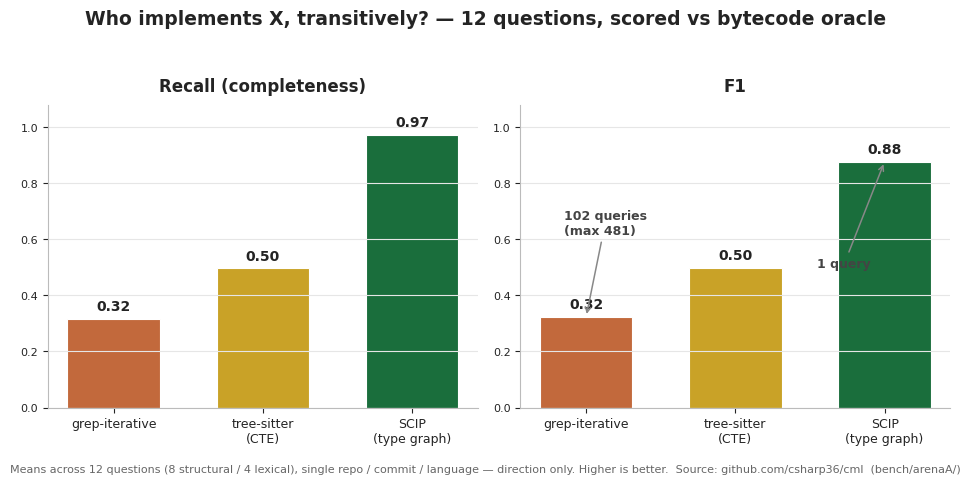

The script that saved this image: (Note: this script raises an exception after producing the figure.)
#!/usr/bin/env python3
"""Headline figure for Article 3 — type-resolved reachability.
Means across the 12 graded questions, scored vs the compiled-bytecode oracle.
Source: bench/arenaA/results/ (see ../../docs/superpowers/results/2026-06-02-arenaA-graded-results.md)."""
import matplotlib
matplotlib.use("Agg")
import matplotlib.pyplot as plt

# Medium editorial palette (matches ../make_chart.py): charcoal text, light grid, white bg.
INK = "#242424"; GRID = "#E6E6E6"
plt.rcParams.update({
    "text.color": INK, "axes.labelcolor": INK,
    "xtick.color": INK, "ytick.color": INK,
    "axes.edgecolor": "#BBBBBB",
    "font.family": "DejaVu Sans",
})

BASELINE = "#C2693C"   # terracotta = grep-iterative
TREESIT  = "#C9A227"   # amber      = tree-sitter (parsed, name-matched)
SCIP     = "#1A6E3C"   # green      = SCIP (compiler-resolved)

# (label, recall, F1, calls, color)
arms = [
    ("grep-iterative",      0.316, 0.324, 102, BASELINE),
    ("tree-sitter\n(CTE)",  0.496, 0.499, 1,   TREESIT),
    ("SCIP\n(type graph)",  0.972, 0.877, 1,   SCIP),
]
labels = [a[0] for a in arms]
colors = [a[4] for a in arms]
calls  = [a[3] for a in arms]

panels = [
    ("Recall (completeness)", [a[1] for a in arms]),
    ("F1", [a[2] for a in arms]),
]

fig, axes = plt.subplots(1, 2, figsize=(9.6, 4.7))
fig.suptitle("Who implements X, transitively? — 12 questions, scored vs bytecode oracle",
             fontsize=13.5, fontweight="bold", y=0.99)

for ax, (title, vals) in zip(axes, panels):
    xs = range(len(vals))
    b = ax.bar(xs, vals, color=colors, width=0.62, edgecolor="white", linewidth=0.8)
    ax.set_title(title, fontsize=12, fontweight="bold", pad=10)
    ax.set_xticks(list(xs))
    ax.set_xticklabels(labels, fontsize=9)
    ax.set_ylim(0, 1.08)
    for rect, v in zip(b, vals):
        ax.text(rect.get_x() + rect.get_width() / 2, v + 0.02,
                f"{v:.2f}", ha="center", va="bottom", fontsize=10, fontweight="bold")
    ax.spines[["top", "right"]].set_visible(False)
    ax.tick_params(axis="y", labelsize=8)
    ax.grid(axis="y", color=GRID, linewidth=0.8)

# Cost annotation on the F1 panel — the index wins accuracy AND cost.
f1_ax = axes[1]
f1_ax.annotate("1 query", xy=(2, 0.877), xytext=(1.55, 0.50),
               fontsize=9, color="#444", fontweight="bold",
               arrowprops=dict(arrowstyle="->", color="#888", lw=1.1))
f1_ax.annotate("102 queries\n(max 481)", xy=(0, 0.324), xytext=(-0.15, 0.62),
               fontsize=9, color="#444", fontweight="bold",
               arrowprops=dict(arrowstyle="->", color="#888", lw=1.1))

fig.text(0.5, 0.005,
         "Means across 12 questions (8 structural / 4 lexical), single repo / commit / language — "
         "direction only. Higher is better.  Source: github.com/csharp36/cml  (bench/arenaA/)",
         ha="center", fontsize=8, color="#666")

fig.tight_layout(rect=[0, 0.03, 1, 0.95])
out = "docs/superpowers/results/figure-arenaA-recall-f1.png"
fig.savefig(out, dpi=160, bbox_inches="tight", facecolor="white")
print("wrote", out)
